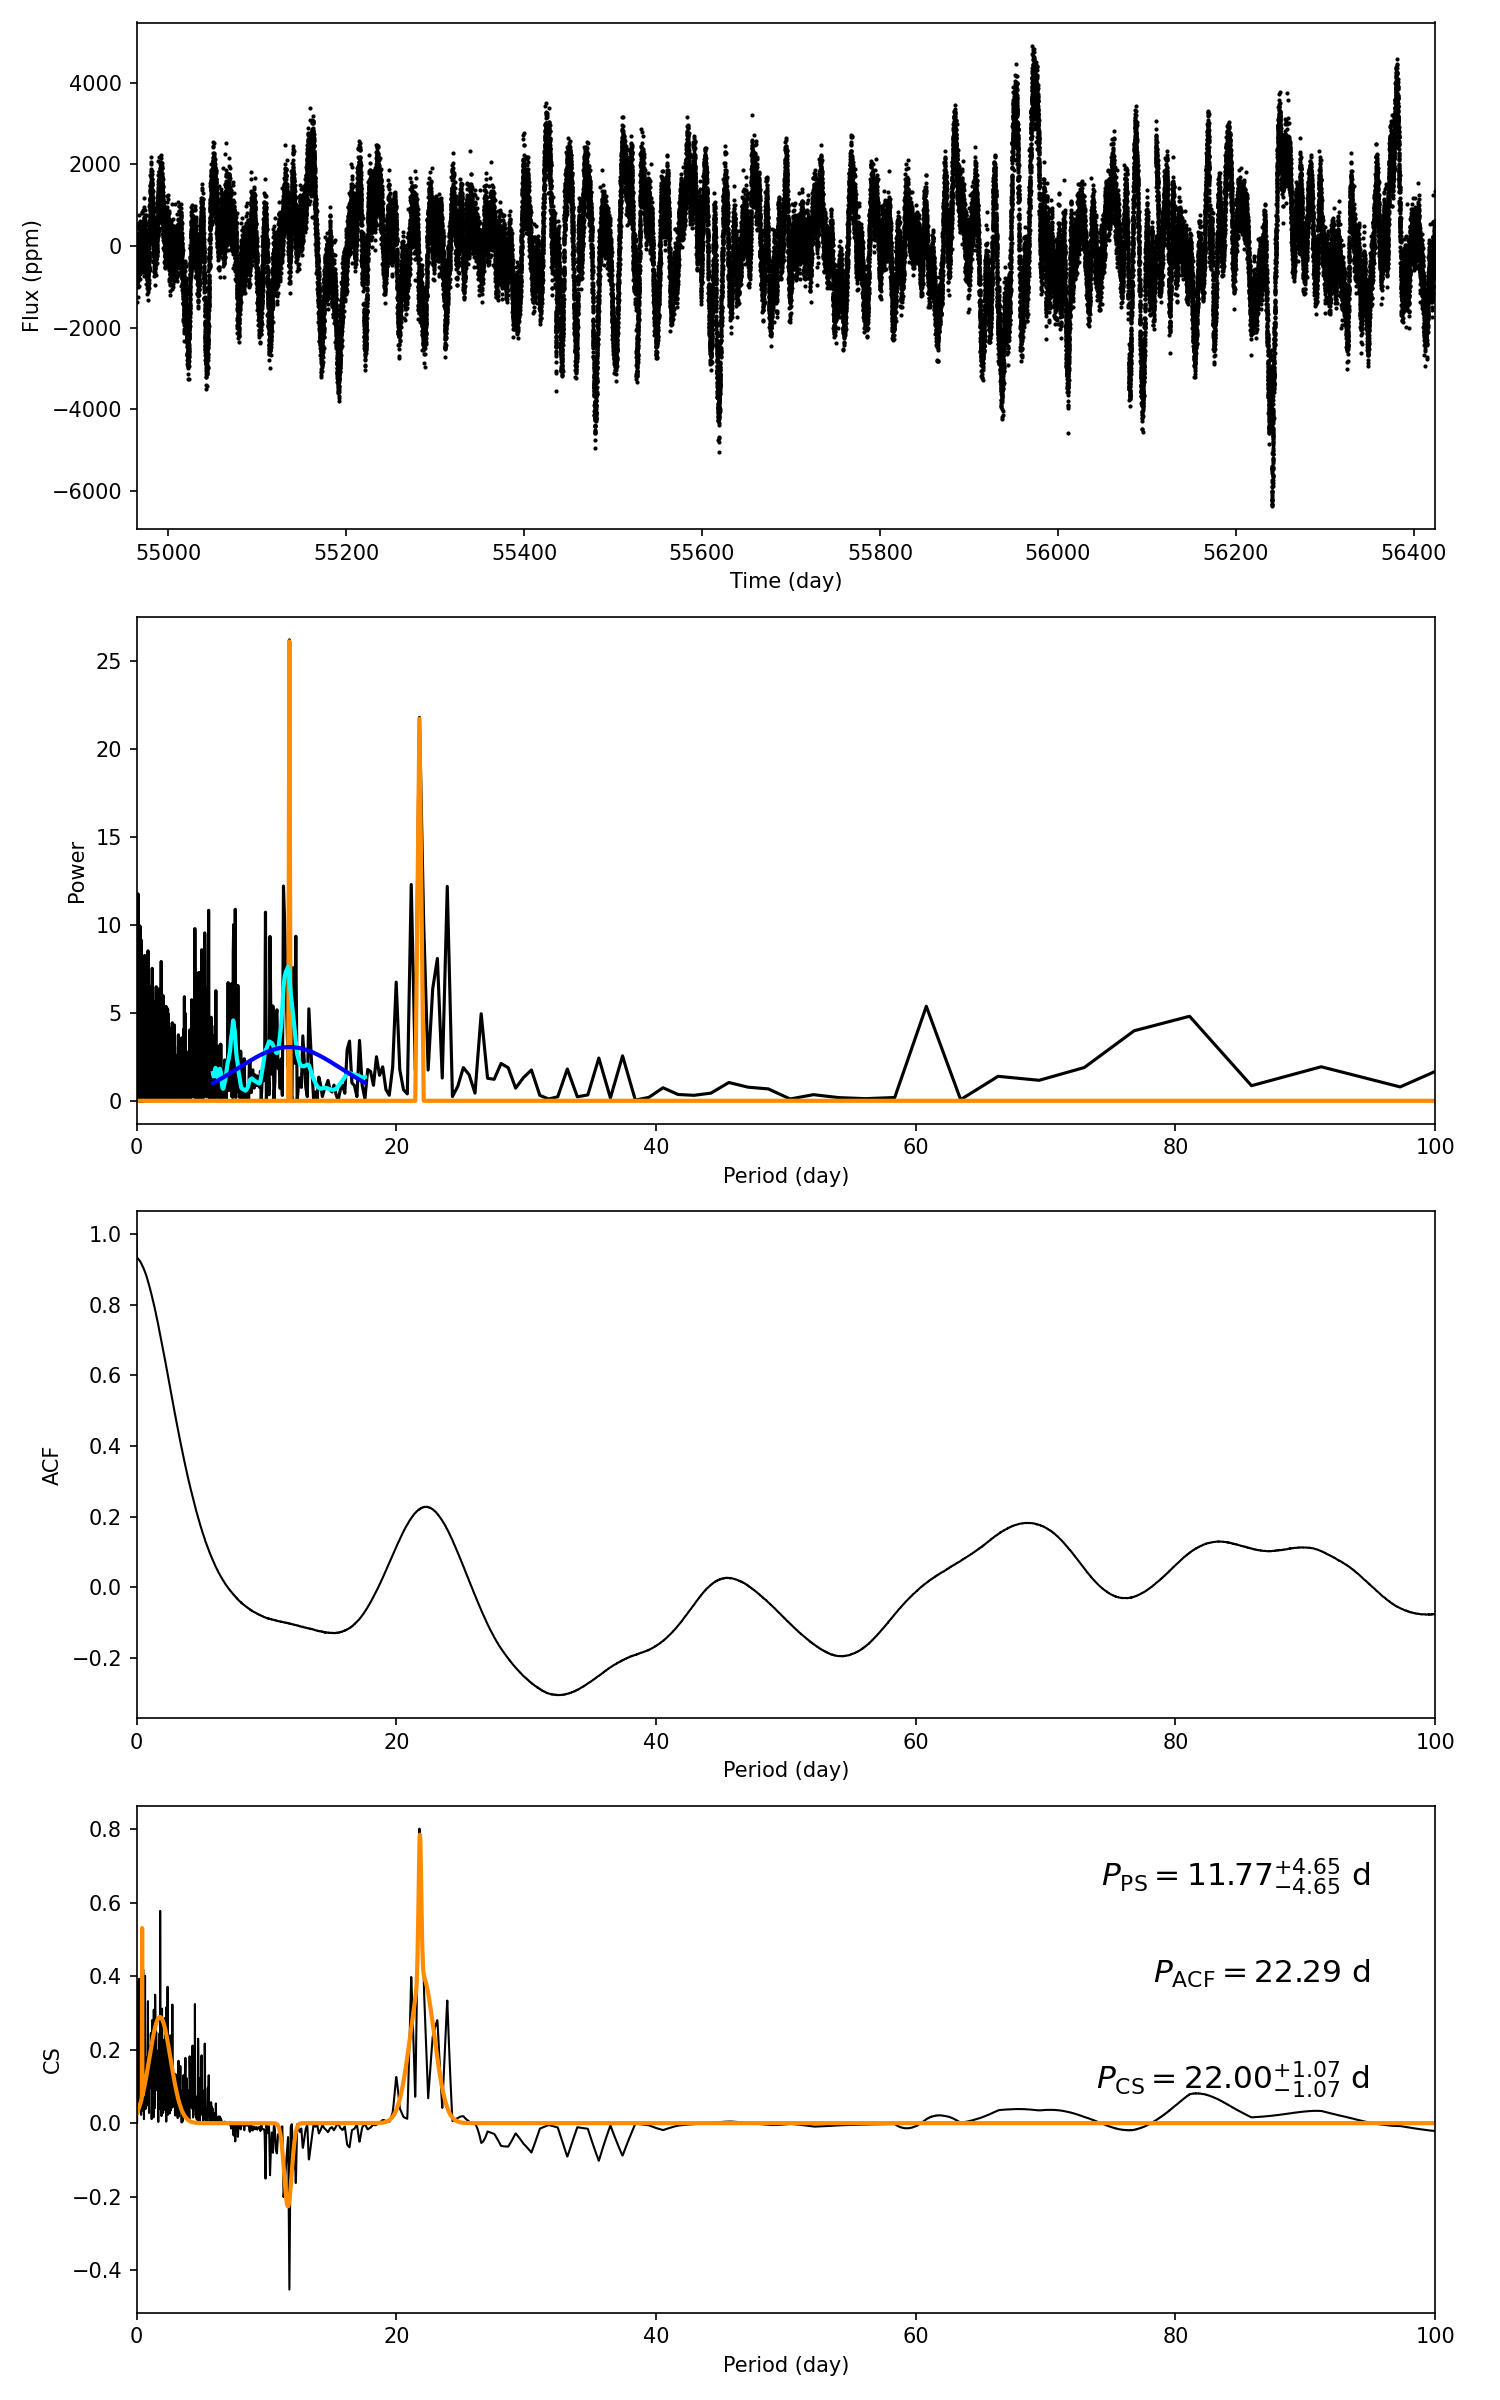

Source data for this figure (header and first rows):
target_id, prot_ps, prot_acf, prot_cs, e_prot_ps, E_prot_ps, e_prot_acf, E_prot_acf, e_prot_cs, E_prot_cs, sph_ps, sph_acf, sph_cs, e_sph_ps, e_sph_acf, e_sph_cs, h_ps, fa_prob_ps, hacf, gacf, hcs
4646799, 11.77, 22.29, 22, 4.646, 4.646, -1.0, -1.0, 1.07, 1.07, 1217, 1246, 1252, 336.9, 274.9, 271.7, 26.22, 4.081544658909237e-12, 0.4331, 0.2178, 0.8016
